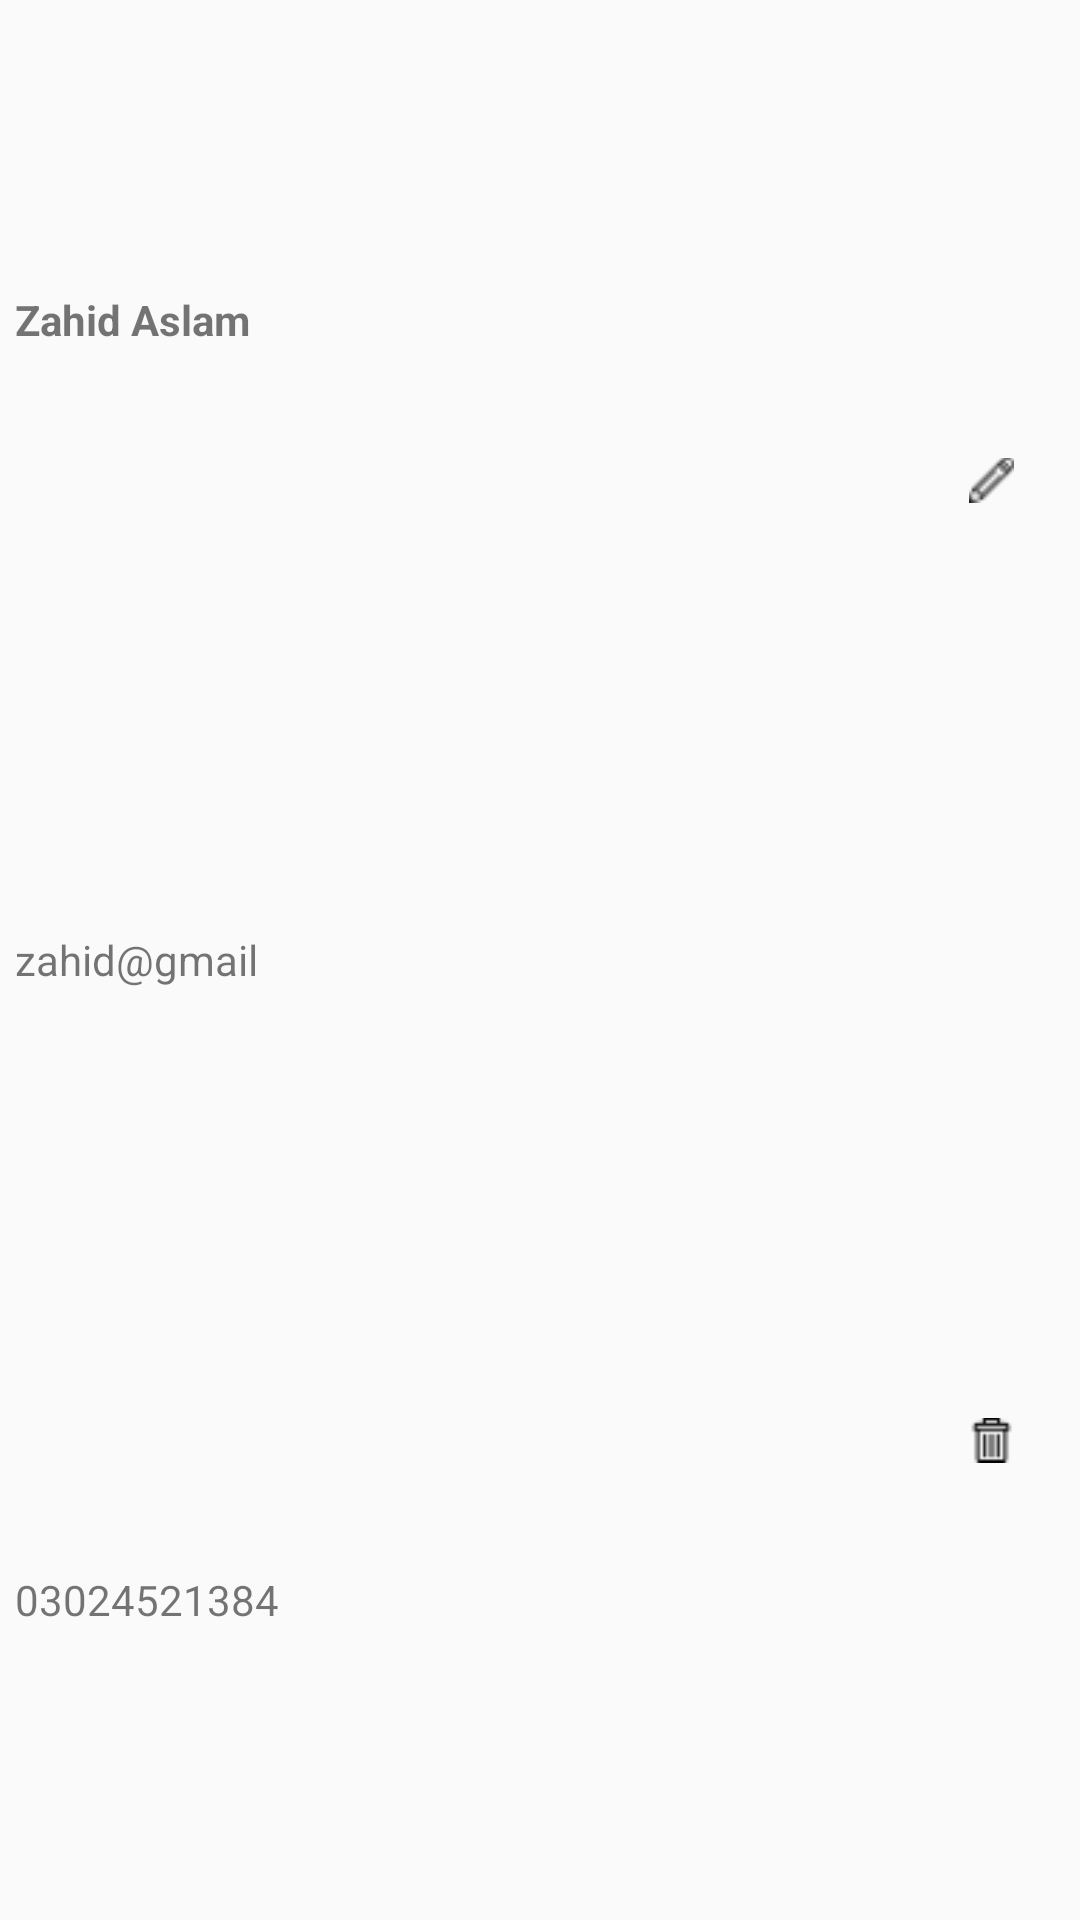

Here is an Android app screen rendered from its layout file. Give the layout XML and the strings, colors and styles it references.
<!-- AndroidManifest.xml: application theme AppTheme -->
<!-- res/layout/custom_all_manger_display.xml -->
<?xml version="1.0" encoding="utf-8"?>
<LinearLayout xmlns:android="http://schemas.android.com/apk/res/android"
    android:layout_width="match_parent"
    android:layout_height="90dp"
    android:orientation="vertical">

    <LinearLayout
        android:layout_width="match_parent"
        android:layout_height="match_parent"
        android:orientation="horizontal"
        android:weightSum="9">

        <LinearLayout
            android:id="@+id/description"
            android:layout_width="0dp"
            android:layout_height="match_parent"
            android:layout_marginStart="5dp"
            android:layout_weight="7"
            android:orientation="vertical"
            android:weightSum="3">

            <TextView
                android:id="@+id/name"
                android:layout_width="match_parent"
                android:layout_height="0dp"
                android:layout_weight="1"
                android:gravity="center|left"
                android:text="Zahid Aslam"
                android:textStyle="bold" />

            <TextView
                android:id="@+id/email"
                android:layout_width="match_parent"
                android:layout_height="0dp"
                android:layout_weight="1"
                android:gravity="center|left"
                android:text="zahid@gmail" />

            <TextView
                android:id="@+id/phone"
                android:layout_width="match_parent"
                android:layout_height="0dp"
                android:layout_weight="1"
                android:gravity="center|left"
                android:text="03024521384" />
        </LinearLayout>

        <LinearLayout
            android:layout_width="0dp"
            android:layout_height="match_parent"
            android:layout_weight="2"
            android:orientation="vertical"
            android:weightSum="2">

            <ImageView
                android:id="@+id/ivEditPerson"
                android:layout_width="15dp"
                android:layout_height="15dp"
                android:layout_gravity="center"
                android:layout_marginStart="10dp"
                android:layout_weight="1"
                android:src="@drawable/pencil" />

            <ImageView
                android:id="@+id/ivDeletePerson"
                android:layout_width="15dp"
                android:layout_height="15dp"
                android:layout_gravity="center"
                android:layout_marginStart="10dp"
                android:layout_weight="1"
                android:src="@drawable/clear" />
        </LinearLayout>
    </LinearLayout>
</LinearLayout>
<!-- resources referenced by this layout -->
<resources>
  <!-- drawable clear: png bitmap (drawable, 458 bytes) -->
  <!-- drawable pencil: png bitmap (drawable, 536 bytes) -->
  <style name="AppTheme" parent="Theme.AppCompat.Light.NoActionBar">
          
          <item name="colorPrimary">@color/colorPrimary</item>
          <item name="colorPrimaryDark">@color/colorPrimaryDark</item>
          <item name="colorAccent">@color/colorPrimary</item>
      </style>
  <color name="colorPrimary">#56ccf2</color>
  <color name="colorPrimaryDark">#58a4d3</color>
</resources>
